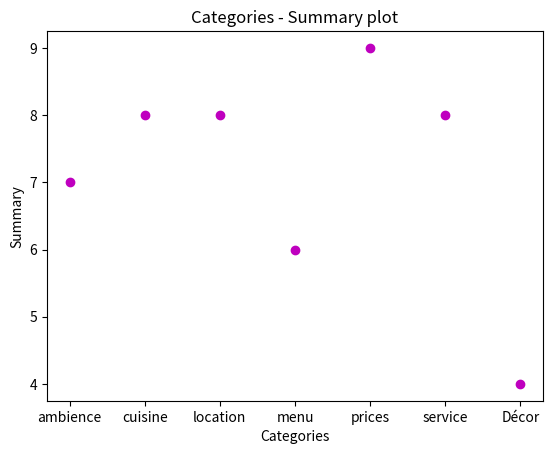

Source code (Python):
import random
import datetime
import matplotlib.pyplot as pyplot

# display the current date
currentDate = datetime.datetime.today().strftime ("%B %d %Y")
print ("Report Date: " + str(currentDate) )
print ("***************Welcome***************")
print ("-------------------------------------\n")
#random.seed ()
# define the list of categories
categories = ["ambience", "cuisine", "location", "menu", "prices", "service", "Décor"]
# decor
# print (categories)
# set the number of patron responses
size = 50
# initialize the customer ratings list
custRatings = [0] * size
# print (custRatings)
# generate the random ratings
custRatings = [random.choice(range(1, 8)) for i in range(0, size)]
print ("[ customer responses ]")
print (custRatings)
# copy the categories and include spaces ( for printing purposes )
cats = ["ambience", "cuisine ", "location", "menu", "prices", "service", "Décor"]
# groupings
print ()

# summarize the customer ratings
summary = [0, 0, 0, 0, 0, 0, 0]
asterisks = ["", "", "", "", "", "", ""]
for i in range(len(custRatings)) :
  summary[custRatings[i] - 1] += 1
  asterisks[custRatings[i] - 1] += "*"
print ("[ grouped responses ]")
print (summary)
print ("\n")
print ("[ tally ]", "\n")
print ("-------------------------------------")
# display the frequency chart
for i in range(len(asterisks)) :
  print (cats[i], "\t", asterisks[i], sep = "")
print ()

print ("-------------------------------------")
# summary of data analysis
summary_max = max(summary)
summary_min = min(summary)
print ("[ greatest category ]")
print (summary_max)
print ("[ least category ]")
print (summary_min)
# the range compares the highest value to the lowest value
summary_range = summary_max - summary_min
print("The range is: ", summary_range)
max_labels = ""
min_labels = ""
for i in range(len(cats)) :
  if summary[i] == summary_max :
    max_labels += cats[i] + ", "
  elif summary[i] == summary_min :
    min_labels += cats[i] + ", "
print("the label of least is(are): ", max_labels[:len(max_labels) - 2])
print("the label of greatest is(are): ", min_labels[:len(min_labels) - 2])
print ("-------------------------------------")
# assign weights for the ratings
weights = [0.09, 0.21, 0.22, 0.14, 0.13, 0.18, 0.03]
weighted_avg = 0
for i in range(len(weights)) :
  weighted_avg += weights[i] * summary[i]
print ("the weighted average is: ", weighted_avg)

# matplotlib plot
pyplot.scatter(categories, summary, label="Scatter Plot", color="m")
pyplot.xlabel("Categories")
pyplot.ylabel("Summary")
pyplot.title("Categories - Summary plot")
pyplot.show()
